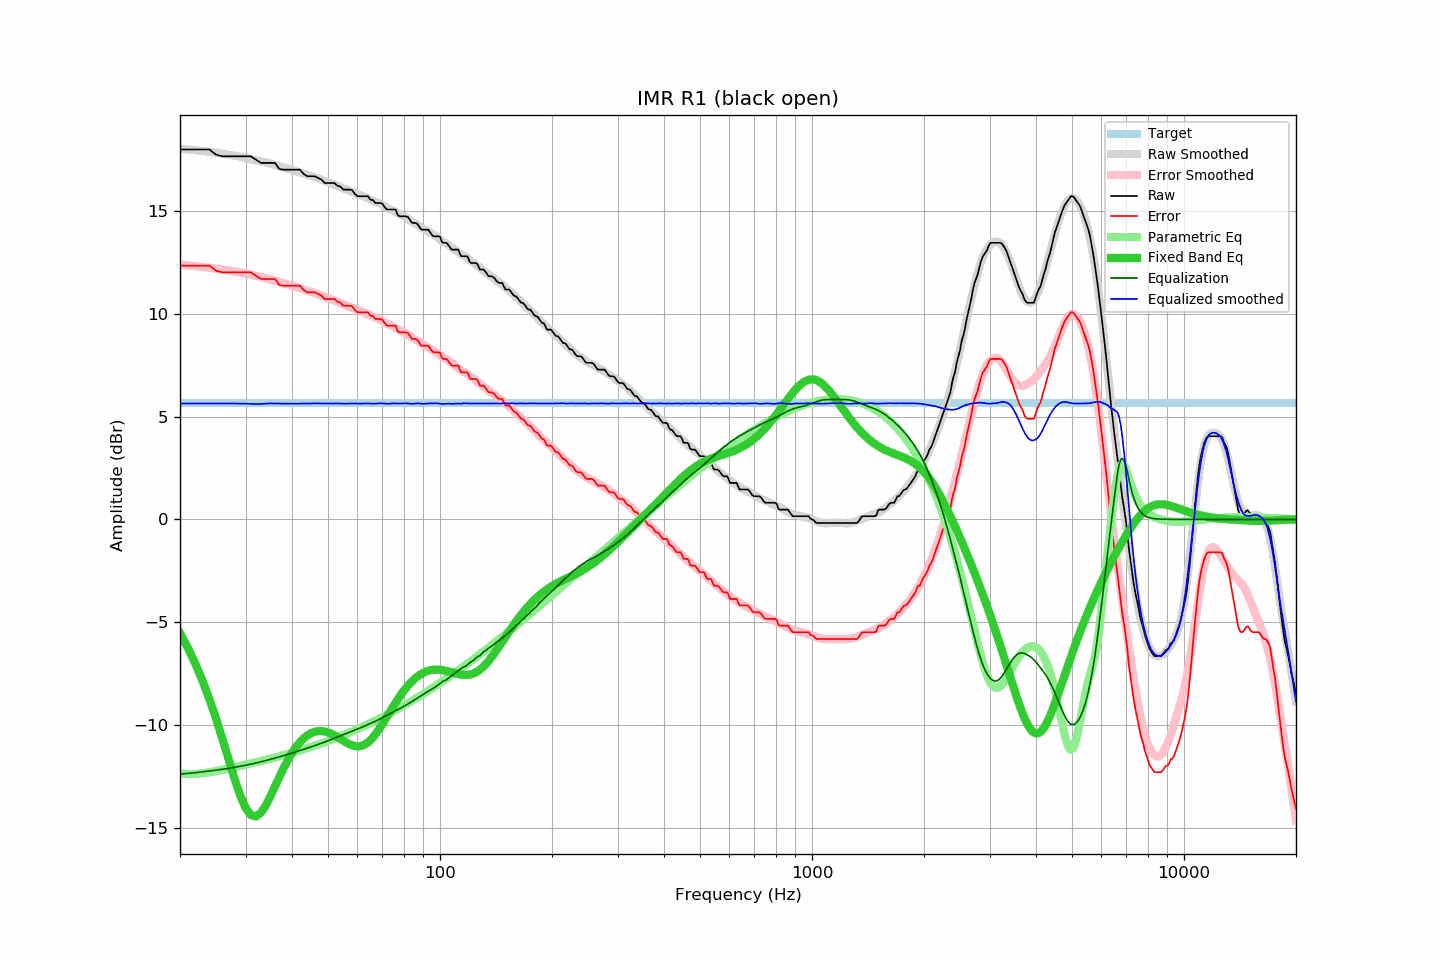

Data behind this chart, as committed beside it:
frequency, raw, error, smoothed, error_smoothed, equalization, parametric_eq, equalized_raw, equalized_smoothed, target
20, 18.00, 12.35, 18.03, 12.40, -12.40, -5.54, 5.60, 5.64, 5.65
21, 18.00, 12.35, 18.00, 12.36, -12.36, -6.25, 5.64, 5.64, 5.65
22, 18.00, 12.35, 17.96, 12.32, -12.32, -7.03, 5.67, 5.64, 5.65
23, 18.00, 12.35, 17.92, 12.29, -12.29, -7.86, 5.71, 5.64, 5.65
24, 18.00, 12.35, 17.88, 12.24, -12.24, -8.76, 5.75, 5.64, 5.65
25, 17.75, 12.10, 17.84, 12.20, -12.20, -9.70, 5.54, 5.64, 5.65
26, 17.67, 12.02, 17.80, 12.16, -12.16, -10.68, 5.51, 5.64, 5.65
27, 17.67, 12.02, 17.75, 12.11, -12.11, -11.66, 5.56, 5.64, 5.65
28, 17.67, 12.02, 17.70, 12.06, -12.06, -12.59, 5.60, 5.64, 5.65
29, 17.67, 12.02, 17.65, 12.01, -12.01, -13.41, 5.65, 5.64, 5.65
30, 17.67, 12.02, 17.60, 11.96, -11.96, -14.03, 5.70, 5.63, 5.65
31, 17.67, 12.02, 17.53, 11.91, -11.91, -14.39, 5.76, 5.62, 5.65
32, 17.51, 11.86, 17.46, 11.85, -11.85, -14.45, 5.65, 5.61, 5.65
33, 17.35, 11.70, 17.41, 11.79, -11.79, -14.27, 5.55, 5.62, 5.65
34, 17.35, 11.70, 17.37, 11.73, -11.73, -13.92, 5.61, 5.63, 5.65
35, 17.35, 11.70, 17.32, 11.68, -11.68, -13.47, 5.67, 5.64, 5.65
36, 17.35, 11.70, 17.26, 11.62, -11.62, -13.00, 5.73, 5.64, 5.65
37, 17.05, 11.40, 17.19, 11.56, -11.56, -12.53, 5.49, 5.63, 5.65
38, 17.02, 11.37, 17.12, 11.49, -11.49, -12.10, 5.52, 5.63, 5.65
39, 17.02, 11.37, 17.06, 11.43, -11.43, -11.71, 5.58, 5.63, 5.65
40, 17.02, 11.37, 17.00, 11.37, -11.37, -11.37, 5.65, 5.63, 5.65
41, 17.02, 11.37, 16.94, 11.31, -11.31, -11.08, 5.71, 5.63, 5.65
42, 17.02, 11.37, 16.88, 11.25, -11.25, -10.84, 5.77, 5.63, 5.65
43, 16.81, 11.16, 16.83, 11.19, -11.19, -10.65, 5.62, 5.64, 5.65
44, 16.70, 11.05, 16.76, 11.13, -11.13, -10.51, 5.57, 5.63, 5.65
45, 16.70, 11.05, 16.71, 11.07, -11.07, -10.40, 5.63, 5.64, 5.65
46, 16.70, 11.05, 16.65, 11.01, -11.01, -10.34, 5.69, 5.64, 5.65
47, 16.62, 10.97, 16.60, 10.95, -10.95, -10.30, 5.67, 5.65, 5.65
48, 16.54, 10.89, 16.53, 10.89, -10.89, -10.30, 5.65, 5.64, 5.65
49, 16.37, 10.72, 16.47, 10.83, -10.83, -10.32, 5.54, 5.64, 5.65
50, 16.37, 10.72, 16.41, 10.77, -10.77, -10.37, 5.60, 5.64, 5.65
51, 16.37, 10.72, 16.35, 10.71, -10.71, -10.43, 5.66, 5.64, 5.65
52, 16.37, 10.72, 16.29, 10.65, -10.65, -10.51, 5.72, 5.64, 5.65
53, 16.24, 10.59, 16.23, 10.59, -10.59, -10.60, 5.65, 5.64, 5.65
54, 16.19, 10.54, 16.17, 10.53, -10.53, -10.69, 5.66, 5.64, 5.65
55, 16.05, 10.40, 16.11, 10.47, -10.47, -10.78, 5.57, 5.63, 5.65
56, 16.05, 10.40, 16.05, 10.42, -10.42, -10.86, 5.63, 5.63, 5.65
57, 16.05, 10.40, 16.00, 10.36, -10.36, -10.93, 5.69, 5.64, 5.65
58, 16.03, 10.38, 15.95, 10.31, -10.31, -10.99, 5.72, 5.64, 5.65
59, 15.84, 10.19, 15.89, 10.25, -10.25, -11.03, 5.59, 5.64, 5.65
60, 15.73, 10.08, 15.83, 10.20, -10.20, -11.04, 5.53, 5.63, 5.65
61, 15.73, 10.08, 15.78, 10.15, -10.15, -11.03, 5.58, 5.63, 5.65
62, 15.73, 10.08, 15.73, 10.09, -10.09, -11.00, 5.63, 5.64, 5.65
63, 15.73, 10.08, 15.68, 10.04, -10.04, -10.94, 5.69, 5.64, 5.65
64, 15.73, 10.08, 15.63, 9.98, -9.98, -10.85, 5.74, 5.64, 5.65
65, 15.56, 9.91, 15.57, 9.93, -9.93, -10.74, 5.63, 5.64, 5.65
66, 15.54, 9.89, 15.50, 9.88, -9.88, -10.61, 5.66, 5.62, 5.65
67, 15.40, 9.75, 15.46, 9.82, -9.82, -10.47, 5.57, 5.63, 5.65
68, 15.40, 9.75, 15.41, 9.77, -9.77, -10.31, 5.63, 5.64, 5.65
69, 15.40, 9.75, 15.36, 9.71, -9.71, -10.14, 5.69, 5.65, 5.65
70, 15.36, 9.71, 15.30, 9.65, -9.65, -9.96, 5.70, 5.65, 5.65
71, 15.20, 9.55, 15.23, 9.60, -9.60, -9.78, 5.60, 5.64, 5.65
72, 15.08, 9.43, 15.16, 9.54, -9.54, -9.60, 5.54, 5.63, 5.65
73, 15.08, 9.43, 15.11, 9.48, -9.48, -9.42, 5.60, 5.63, 5.65
74, 15.08, 9.43, 15.06, 9.42, -9.42, -9.25, 5.66, 5.64, 5.65
75, 15.08, 9.43, 15.01, 9.36, -9.36, -9.08, 5.71, 5.64, 5.65
76, 15.08, 9.43, 14.95, 9.31, -9.31, -8.91, 5.77, 5.64, 5.65
77, 14.80, 9.15, 14.90, 9.26, -9.26, -8.76, 5.54, 5.64, 5.65
78, 14.75, 9.10, 14.84, 9.20, -9.20, -8.61, 5.54, 5.64, 5.65
79, 14.75, 9.10, 14.79, 9.15, -9.15, -8.46, 5.60, 5.64, 5.65
... 553 more rows
